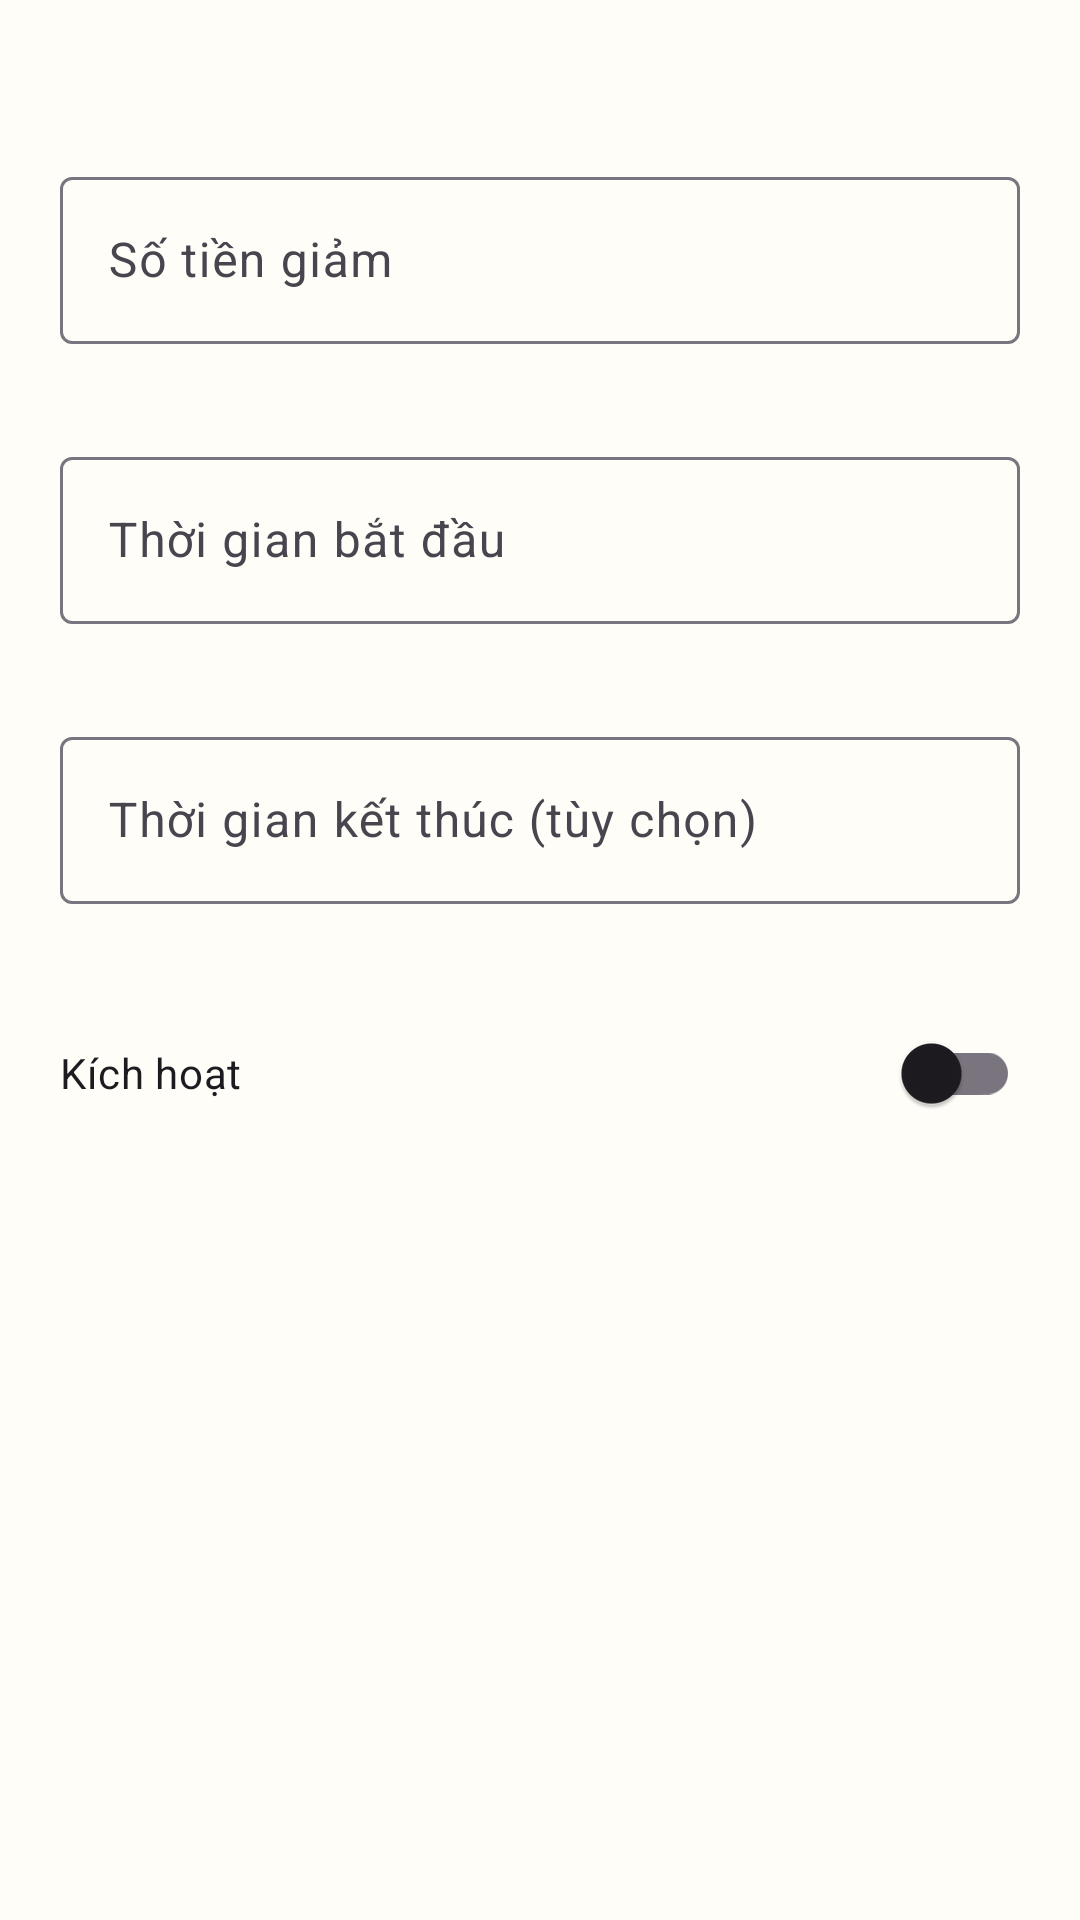

Produce the Android XML layout that renders to this screen, including the resource entries it uses.
<!-- AndroidManifest.xml: application theme Theme.DDHT -->
<!-- res/layout/dialog_saleoff_detail.xml -->
<?xml version="1.0" encoding="utf-8"?>
<ScrollView xmlns:android="http://schemas.android.com/apk/res/android"
    xmlns:app="http://schemas.android.com/apk/res-auto"
    android:layout_width="match_parent"
    android:layout_height="wrap_content"
    android:fillViewport="true">

    <LinearLayout
        android:layout_width="match_parent"
        android:layout_height="wrap_content"
        android:orientation="vertical"
        android:padding="20dp">

        <TextView
            android:id="@+id/tvDetailSaleOffProductName"
            android:layout_width="match_parent"
            android:layout_height="wrap_content"
            android:textAppearance="@style/TextAppearance.Material3.TitleMedium"
            android:textStyle="bold" />

        <com.google.android.material.textfield.TextInputLayout
            android:id="@+id/tilSaleOffDiscount"
            android:layout_width="match_parent"
            android:layout_height="wrap_content"
            android:layout_marginTop="12dp"
            android:hint="@string/manager_saleoff_discount_hint"
            app:errorEnabled="true">

            <com.google.android.material.textfield.TextInputEditText
                android:id="@+id/edtSaleOffDiscount"
                android:layout_width="match_parent"
                android:layout_height="wrap_content"
                android:inputType="numberDecimal"
                android:maxLines="1" />
        </com.google.android.material.textfield.TextInputLayout>

        <com.google.android.material.textfield.TextInputLayout
            android:id="@+id/tilSaleOffStartDate"
            android:layout_width="match_parent"
            android:layout_height="wrap_content"
            android:layout_marginTop="12dp"
            android:hint="@string/manager_saleoff_start_hint"
            app:errorEnabled="true">

            <com.google.android.material.textfield.TextInputEditText
                android:id="@+id/edtSaleOffStartDate"
                android:layout_width="match_parent"
                android:layout_height="wrap_content"
                android:clickable="true"
                android:cursorVisible="false"
                android:focusable="false"
                android:focusableInTouchMode="false"
                android:inputType="none"
                android:maxLines="1" />
        </com.google.android.material.textfield.TextInputLayout>

        <com.google.android.material.textfield.TextInputLayout
            android:id="@+id/tilSaleOffEndDate"
            android:layout_width="match_parent"
            android:layout_height="wrap_content"
            android:layout_marginTop="12dp"
            android:hint="@string/manager_saleoff_end_hint"
            app:errorEnabled="true">

            <com.google.android.material.textfield.TextInputEditText
                android:id="@+id/edtSaleOffEndDate"
                android:layout_width="match_parent"
                android:layout_height="wrap_content"
                android:clickable="true"
                android:cursorVisible="false"
                android:focusable="false"
                android:focusableInTouchMode="false"
                android:inputType="none"
                android:maxLines="1" />
        </com.google.android.material.textfield.TextInputLayout>

        <androidx.appcompat.widget.SwitchCompat
            android:id="@+id/switchSaleOffDetailActive"
            android:layout_width="match_parent"
            android:layout_height="wrap_content"
            android:layout_marginTop="12dp"
            android:text="@string/manager_saleoff_active_label" />
    </LinearLayout>
</ScrollView>
<!-- resources referenced by this layout -->
<resources>
  <string name="manager_saleoff_active_label">Kích hoạt</string>
  <string name="manager_saleoff_discount_hint">Số tiền giảm</string>
  <string name="manager_saleoff_end_hint">Thời gian kết thúc (tùy chọn)</string>
  <string name="manager_saleoff_start_hint">Thời gian bắt đầu</string>
  <style name="Theme.DDHT" parent="Base.Theme.DDHT" />
  <style name="Base.Theme.DDHT" parent="Theme.Material3.Light.NoActionBar">
          <item name="colorPrimary">@color/brand_primary</item>
          <item name="colorOnPrimary">@color/brand_on_primary</item>
          <item name="colorSecondary">@color/brand_secondary</item>
          <item name="android:colorBackground">@color/brand_surface</item>
          <item name="colorSurface">@color/brand_surface</item>
          <item name="colorSurfaceVariant">@color/brand_surface_variant</item>
          <item name="colorError">@color/brand_error</item>
          <item name="android:windowOptOutEdgeToEdgeEnforcement">true</item>
      </style>
  <color name="brand_primary">#0B7D77</color>
  <color name="brand_on_primary">#FFFFFFFF</color>
  <color name="brand_secondary">#F59E0B</color>
  <color name="brand_surface">#FFFDF8</color>
  <color name="brand_surface_variant">#FFEFE7</color>
  <color name="brand_error">#C62828</color>
</resources>
